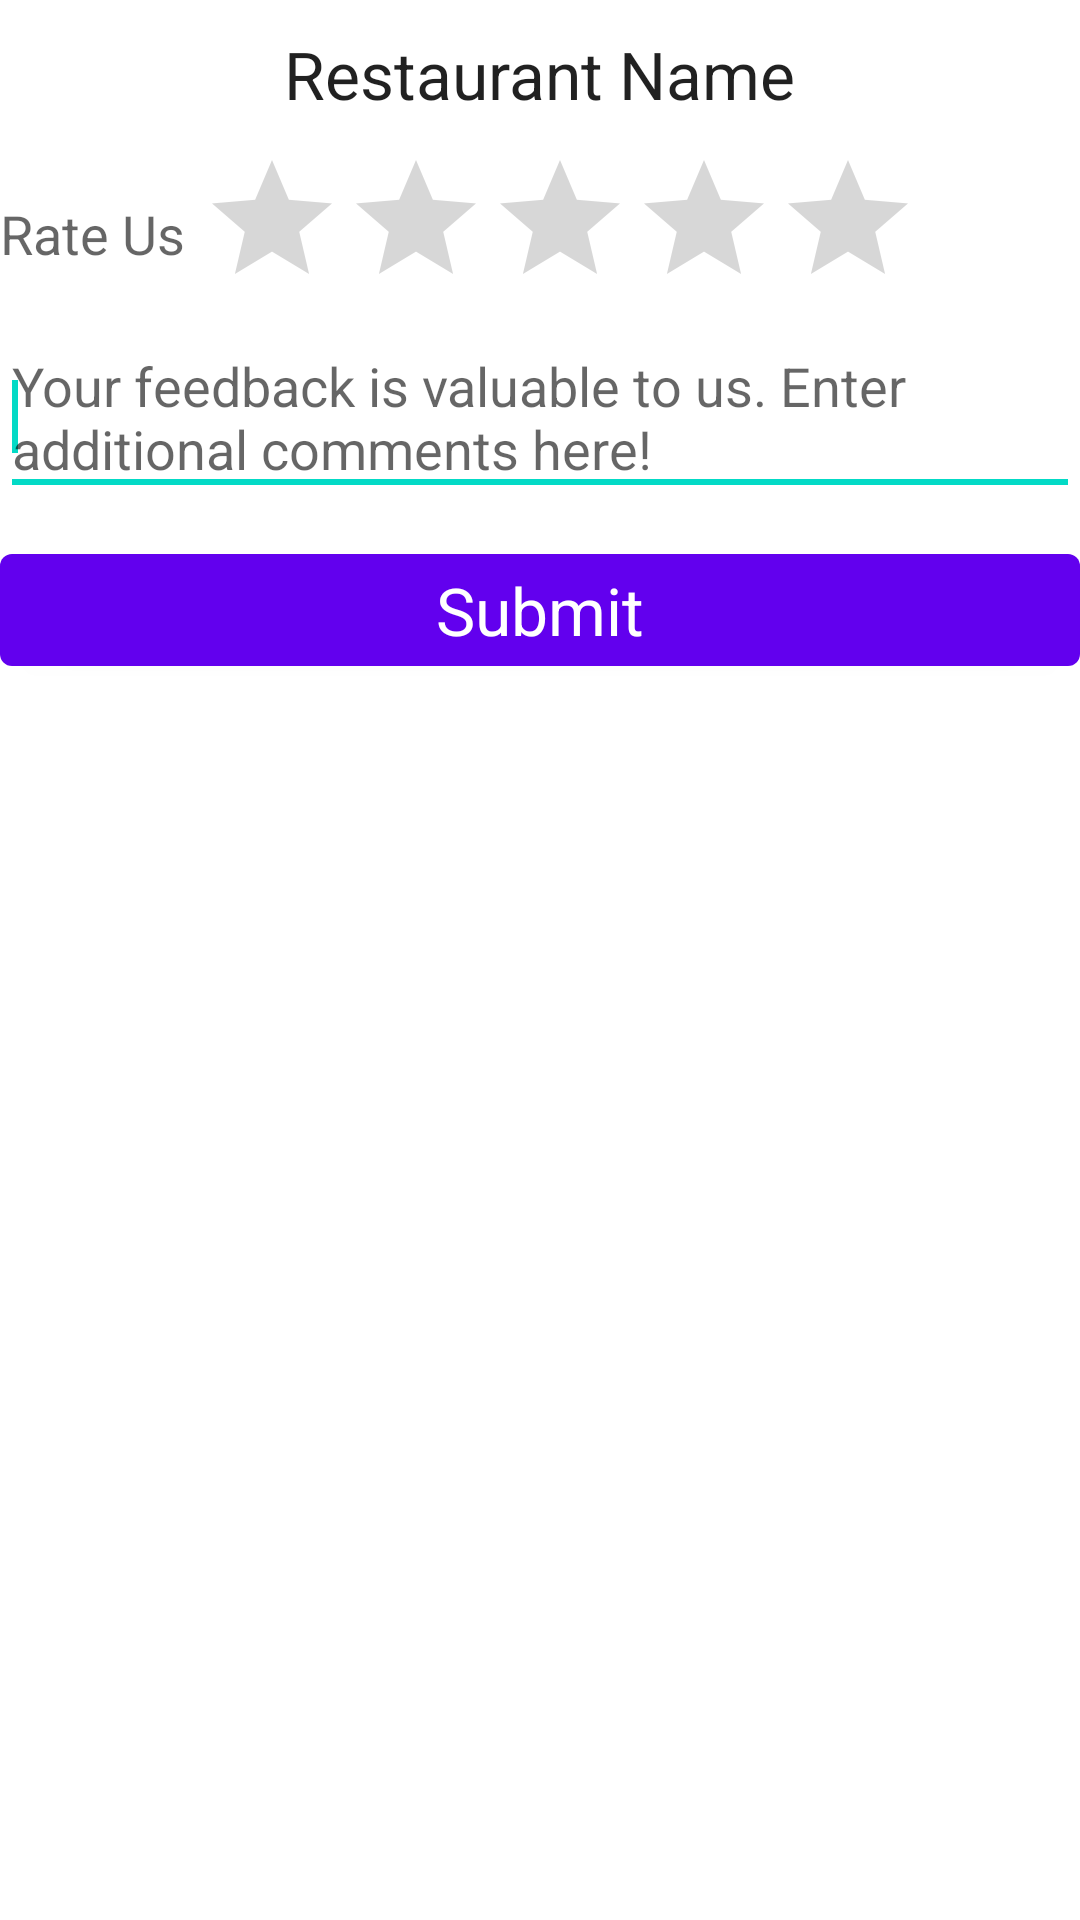

Layout XML and referenced resources for this Android screen:
<!-- AndroidManifest.xml: fallback theme Theme.MaterialComponents.DayNight.NoActionBar -->
<!-- res/layout/restaurant_rate_page.xml -->
<?xml version="1.0" encoding="utf-8"?>
<LinearLayout xmlns:android="http://schemas.android.com/apk/res/android"
    android:layout_width="match_parent"
    android:layout_height="match_parent"
    android:orientation="vertical" >

    <TextView
        android:id="@+id/restName"
        android:layout_width="wrap_content"
        android:layout_height="wrap_content"
        android:layout_marginTop="10dp"
        android:layout_gravity="center"
        android:textAppearance="?android:attr/textAppearanceLarge"
        android:text="Restaurant Name" />

    <LinearLayout
        android:id="@+id/linearLayout1"
        android:layout_width="match_parent"
        android:layout_marginTop="10dp"
        android:layout_height="wrap_content" >

        <TextView
            android:id="@+id/restRateText"
            android:layout_width="wrap_content"
            android:layout_height="match_parent"
            android:text="@string/rateUs"
            android:gravity="center"
            android:textAppearance="?android:attr/textAppearanceMedium" />

        <RatingBar
            android:id="@+id/restRatingBar"
            android:layout_width="wrap_content"
            android:layout_height="wrap_content"
            android:numStars="5"
            android:layout_marginLeft="5dp"
            android:rating="0.0"
            android:stepSize="0.5" />
    </LinearLayout>
    
    
    <EditText
        android:id="@+id/restFeedbackEditText"
        android:layout_width="match_parent"
        android:layout_height="wrap_content"
        android:hint="@string/rest_feedback_comment_hint_text" >
        <requestFocus />
    </EditText>
    
    
    <Button
        android:id="@+id/restFeedbackSubmit"
        android:layout_width="match_parent"
        android:layout_height="wrap_content"
        android:layout_marginTop="10dp"
        android:layout_gravity="center"
        android:textAppearance="?android:attr/textAppearanceLarge"
        android:text="@string/submit" />
    

</LinearLayout>
<!-- resources referenced by this layout -->
<resources>
  <string name="rateUs">"Rate Us"</string>
  <string name="rest_feedback_comment_hint_text">"Your feedback is valuable to us. Enter additional comments here!"</string>
  <string name="submit">"Submit"</string>
</resources>
